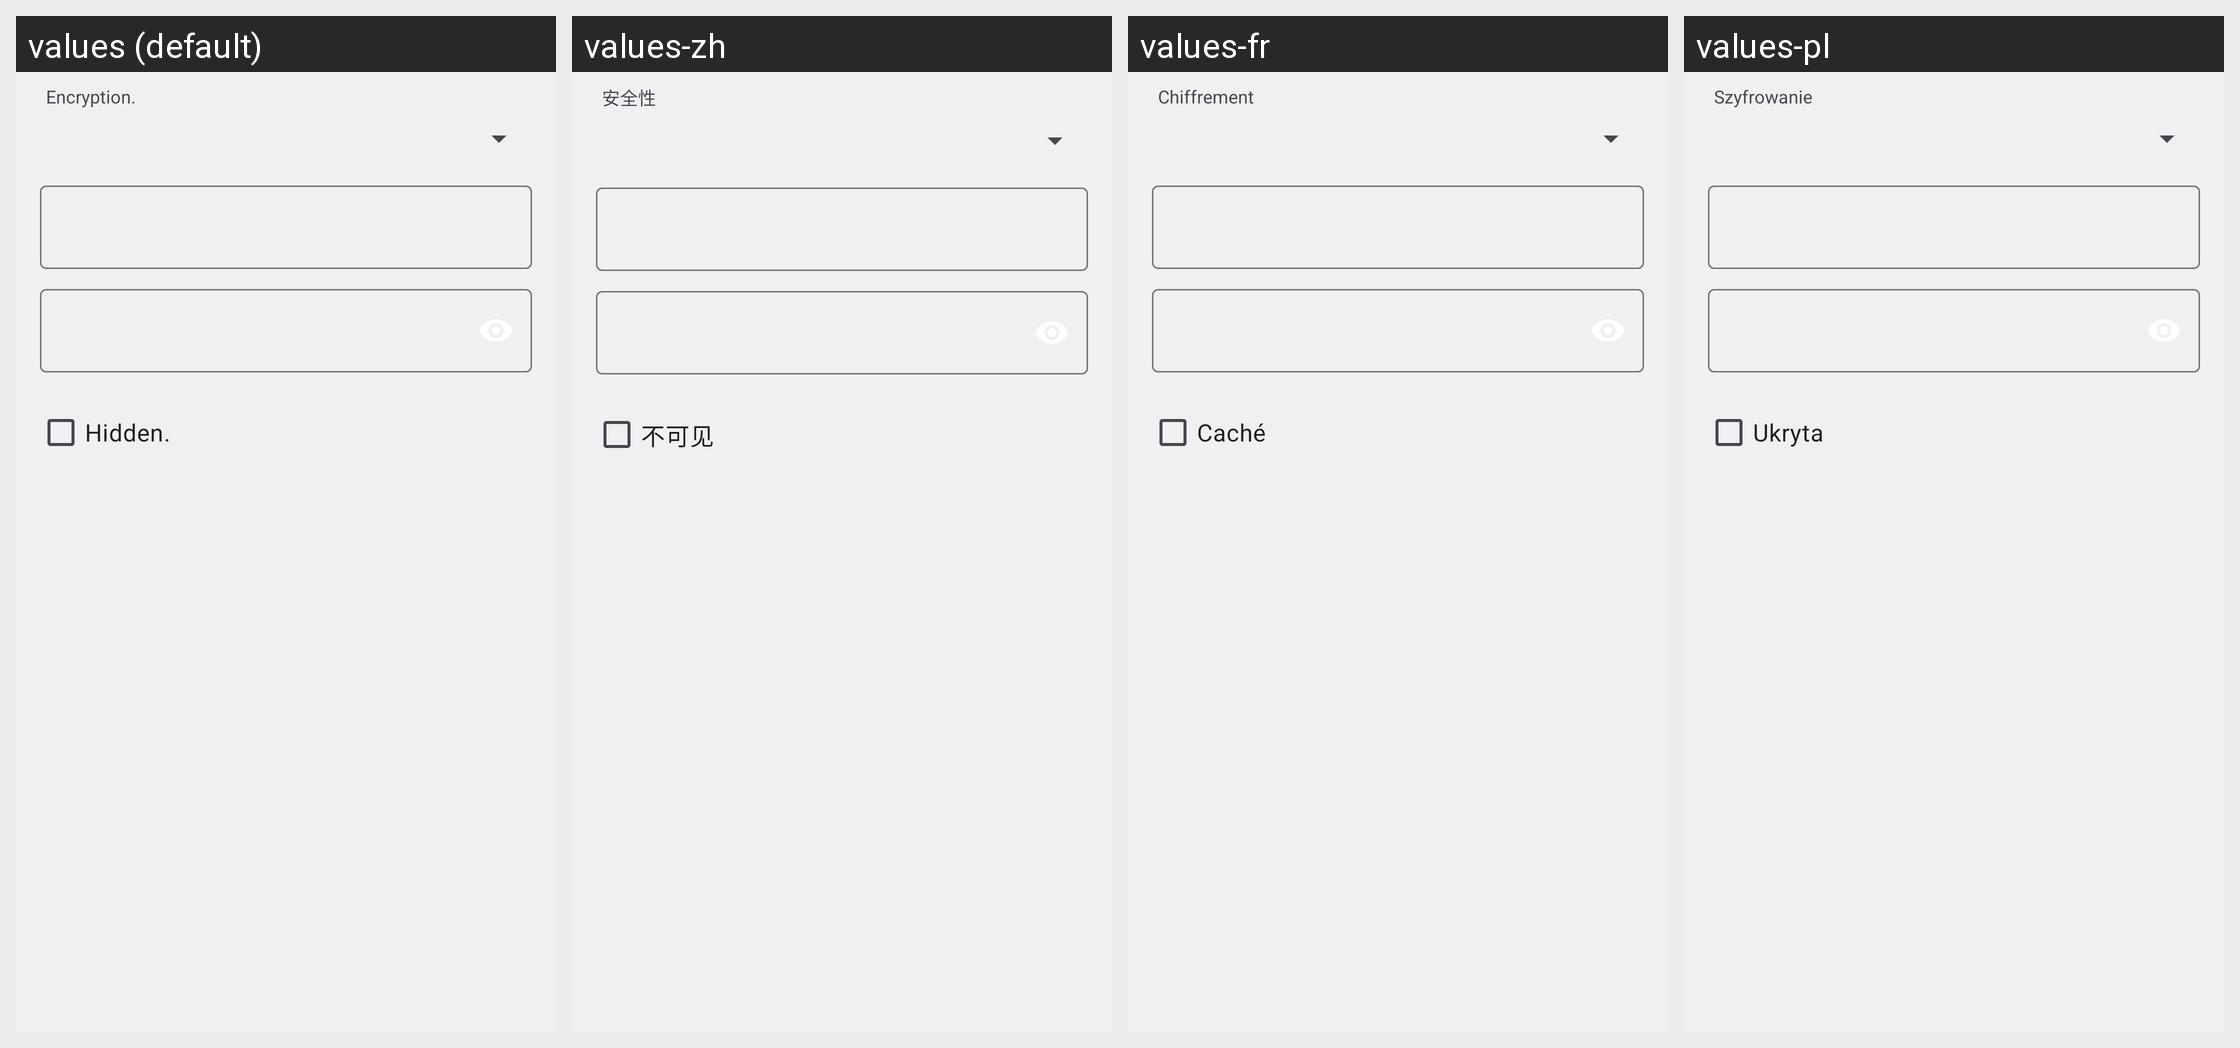

Here is an Android app screen in its default locale and in the app's own translations. Write out the translated-string differences for the strings that appear on this screen.
Android screen res/layout/fragment_create_qr_code_wifi.xml rendered under 4 locales, left to right: values (default), values-zh, values-fr, values-pl. Device: Nexus 5 (rendered at 1080×1920; each locale shown at half size, 540×960, under a caption strip naming it); theme AppTheme.
Other locales in the repository, not shown: values-eu.
Strings drawn on this screen, with the default value and each locale's value (text and hints the layout hard-codes, and strings that could not be matched under every locale, appear in the picture but are not listed):

fragment_create_qr_code_wifi_encryption_hint
  values: Encryption.
  values-zh: 安全性
  values-fr: Chiffrement
  values-pl: Szyfrowanie

fragment_create_qr_code_wifi_is_hidden_hint
  values: Hidden.
  values-zh: 不可见
  values-fr: Caché
  values-pl: Ukryta
